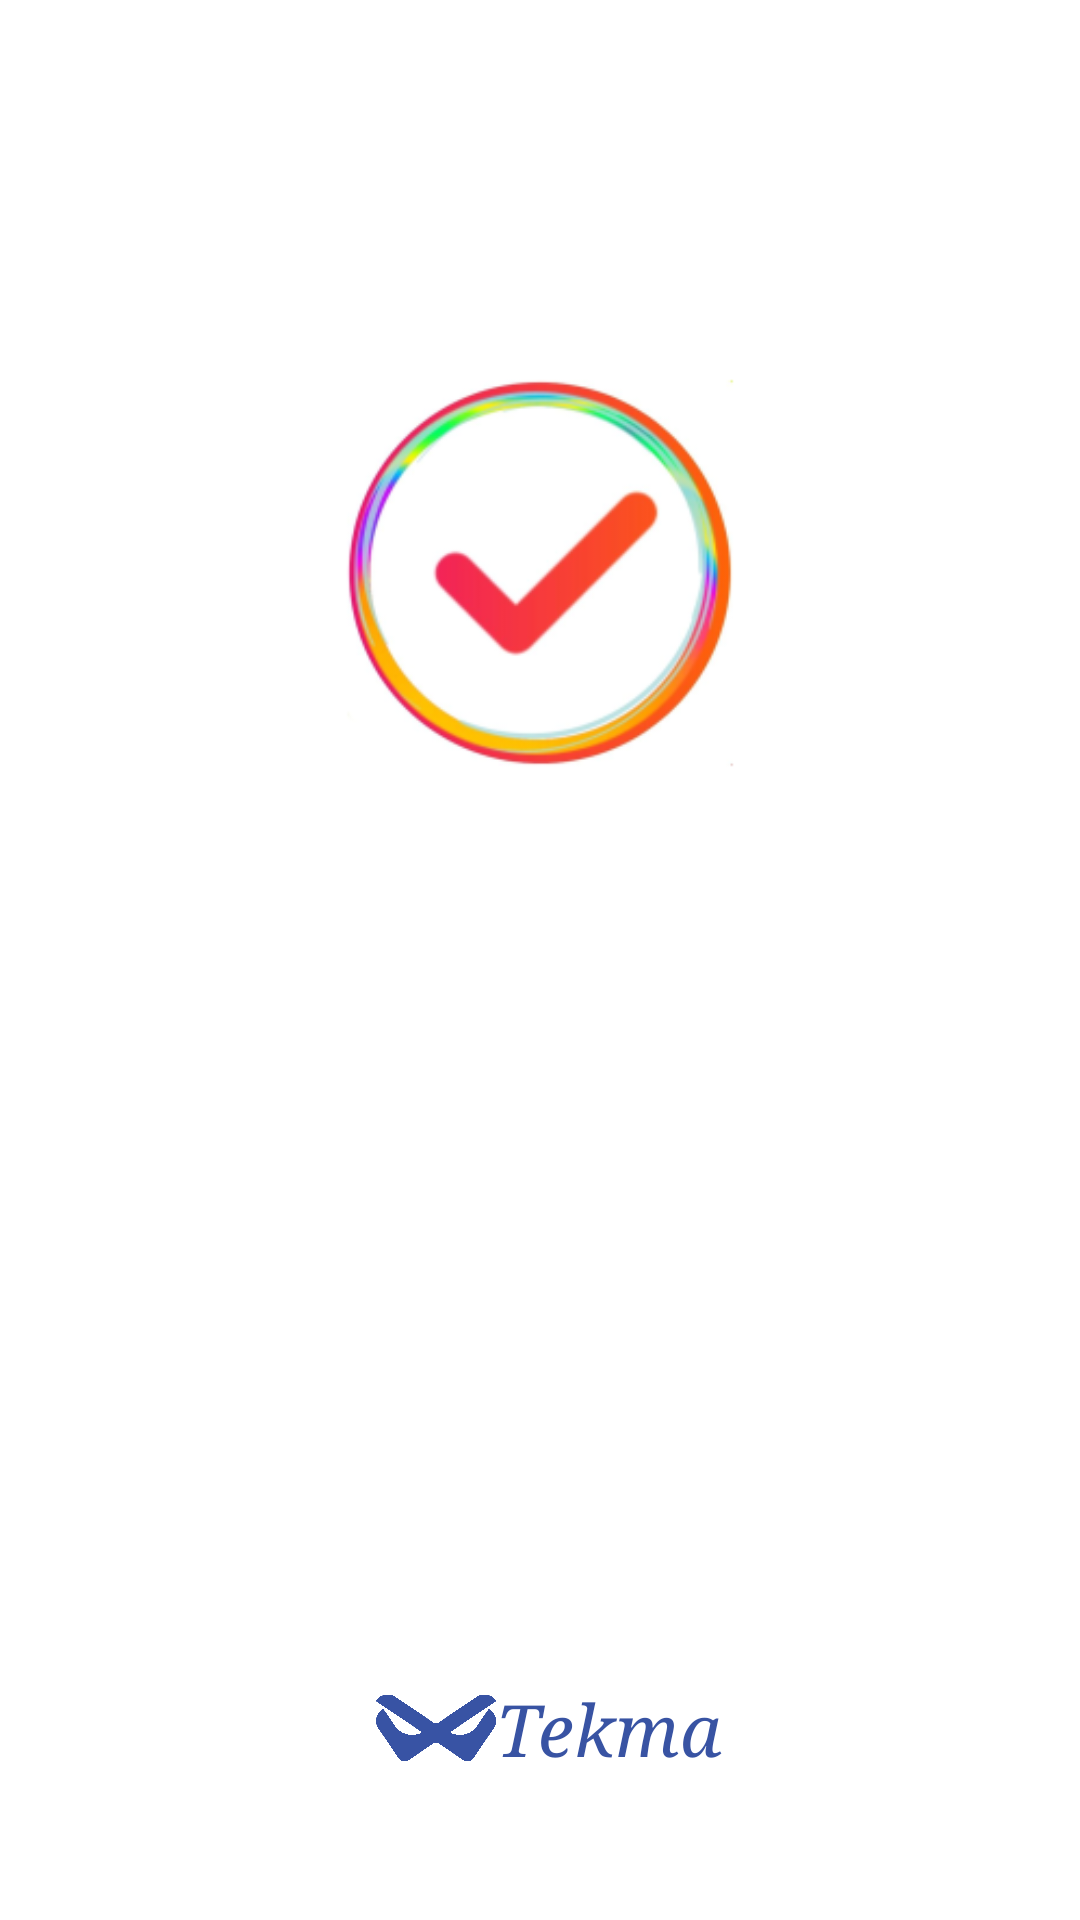

Produce the Android XML layout that renders to this screen, including the resource entries it uses.
<!-- AndroidManifest.xml: application theme Theme.TodoApp -->
<!-- res/layout/activity_splash.xml -->
<?xml version="1.0" encoding="utf-8"?>
<androidx.constraintlayout.widget.ConstraintLayout xmlns:android="http://schemas.android.com/apk/res/android"
    xmlns:app="http://schemas.android.com/apk/res-auto"
    xmlns:tools="http://schemas.android.com/tools"
    android:layout_width="match_parent"
    android:layout_height="match_parent"
    android:background="@color/white"
    tools:context=".SplashActivity">

    <ImageView
        android:id="@+id/imageView2"
        android:layout_width="0dp"
        android:layout_height="0dp"
        android:layout_marginStart="63dp"
        android:layout_marginTop="70dp"
        android:layout_marginEnd="63dp"
        android:layout_marginBottom="249dp"
        android:contentDescription="@string/app_name"
        app:layout_constraintBottom_toTopOf="@+id/imageView3"
        app:layout_constraintEnd_toEndOf="parent"
        app:layout_constraintStart_toStartOf="parent"
        app:layout_constraintTop_toTopOf="parent"
        app:srcCompat="@mipmap/ic_launcher_foreground" />

    <ImageView
        android:id="@+id/imageView3"
        android:layout_width="40dp"
        android:layout_height="30dp"
        android:layout_marginStart="146dp"
        android:layout_marginBottom="49dp"
        android:contentDescription="@string/company_name"
        app:layout_constraintBottom_toBottomOf="parent"
        app:layout_constraintEnd_toStartOf="@+id/textView2"
        app:layout_constraintStart_toStartOf="parent"
        app:layout_constraintTop_toBottomOf="@+id/imageView2"
        app:srcCompat="@drawable/tekma_logo" />

    <TextView
        android:id="@+id/textView2"
        android:layout_width="wrap_content"
        android:layout_height="wrap_content"
        android:layout_marginEnd="140dp"
        android:fontFamily="serif"
        android:text="@string/company_name"
        android:textColor="#3853A3"
        android:textSize="24sp"
        android:textStyle="italic"
        app:layout_constraintBottom_toBottomOf="@+id/imageView3"
        app:layout_constraintEnd_toEndOf="parent"
        app:layout_constraintStart_toEndOf="@+id/imageView3"
        app:layout_constraintTop_toTopOf="@+id/imageView3"
        app:layout_constraintVertical_bias="0.444" />


</androidx.constraintlayout.widget.ConstraintLayout>
<!-- resources referenced by this layout -->
<resources>
  <color name="white">#FFFFFFFF</color>
  <!-- drawable tekma_logo: png bitmap (drawable, 87481 bytes) -->
  <!-- mipmap ic_launcher_foreground: webp bitmap (mipmap-hdpi, 7954 bytes) -->
  <string name="app_name">Todo App</string>
  <string name="company_name">Tekma</string>
  <style name="Theme.TodoApp" parent="Base.Theme.TodoApp">
          <item name="android:statusBarColor">@color/color_background</item>
          <item name="android:colorBackground">@color/color_background</item>
          <item name="android:textColor">@color/color_text</item>
          <item name="android:fontFamily">@font/bold</item>
      </style>
  <style name="Base.Theme.TodoApp" parent="Theme.Material3.DayNight">
          
          
      </style>
  <color name="color_background">#EDF1F4</color>
  <color name="color_text">#343434</color>
</resources>
